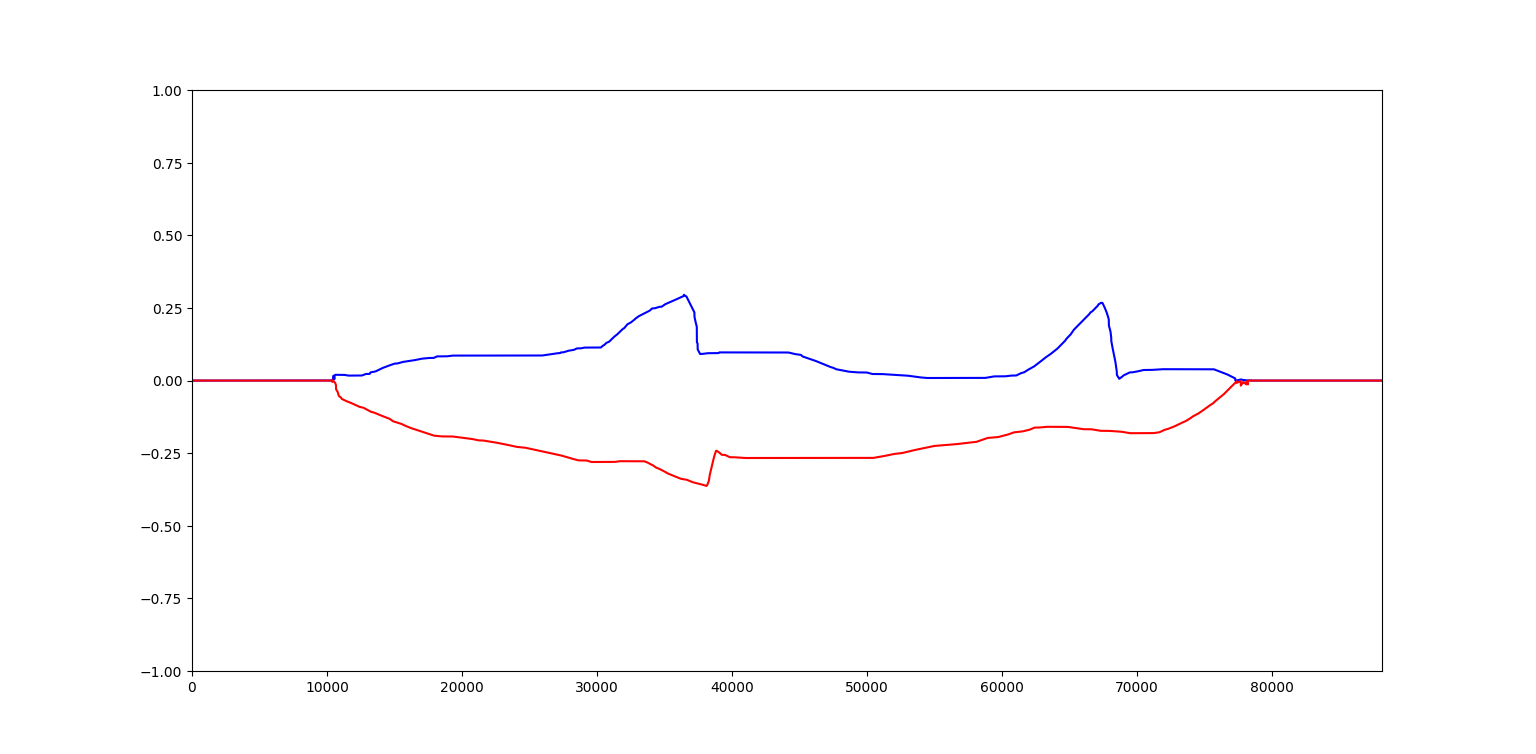

Source data for this figure (header and first rows):
Index, Positive Amplitude, Negative Amplitude
0, 0.0, 0.0
1, 0.0, 0.0
2, 0.0, 0.0
3, 0.0, 0.0
4, 0.0, 0.0
5, 0.0, 0.0
6, 0.0, 0.0
7, 0.0, 0.0
8, 0.0, 0.0
9, 0.0, 0.0
10, 0.0, 0.0
11, 0.0, 0.0
12, 0.0, 0.0
13, 0.0, 0.0
14, 0.0, 0.0
15, 0.0, 0.0
16, 0.0, 0.0
17, 0.0, 0.0
18, 0.0, 0.0
19, 0.0, 0.0
20, 0.0, 0.0
21, 0.0, 0.0
22, 0.0, 0.0
23, 0.0, 0.0
24, 0.0, 0.0
25, 0.0, 0.0
26, 0.0, 0.0
27, 0.0, 0.0
28, 0.0, 0.0
29, 0.0, 0.0
30, 0.0, 0.0
31, 0.0, 0.0
32, 0.0, 0.0
33, 0.0, 0.0
34, 0.0, 0.0
35, 0.0, 0.0
36, 0.0, 0.0
37, 0.0, 0.0
38, 0.0, 0.0
39, 0.0, 0.0
40, 0.0, 0.0
41, 0.0, 0.0
42, 0.0, 0.0
43, 0.0, 0.0
44, 0.0, 0.0
45, 0.0, 0.0
46, 0.0, 0.0
47, 0.0, 0.0
48, 0.0, 0.0
49, 0.0, 0.0
50, 0.0, 0.0
51, 0.0, 0.0
52, 0.0, 0.0
53, 0.0, 0.0
54, 0.0, 0.0
55, 0.0, 0.0
56, 0.0, 0.0
57, 0.0, 0.0
58, 0.0, 0.0
59, 0.0, 0.0
... 88,140 more rows
